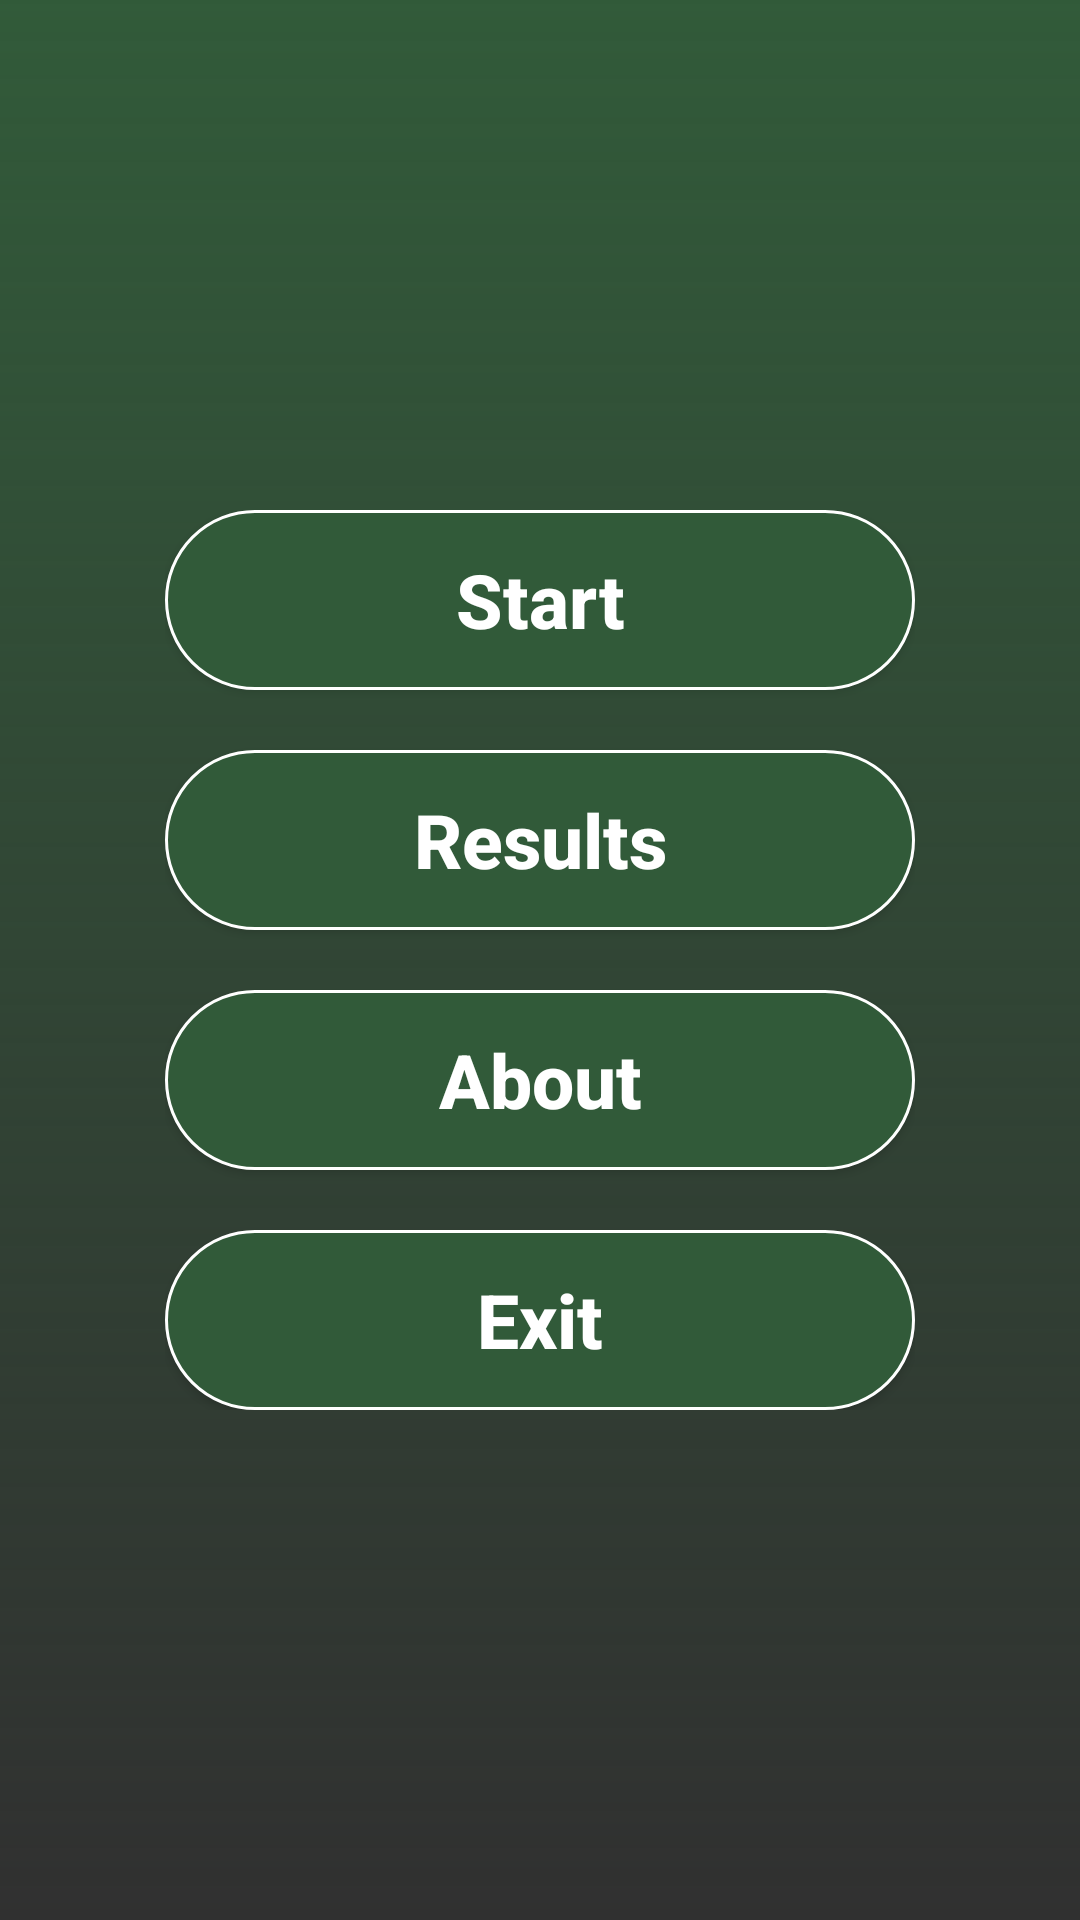

Here is an Android app screen rendered from its layout file. Give the layout XML and the strings, colors and styles it references.
<!-- AndroidManifest.xml: application theme Theme.Lesson_6_Test_App -->
<!-- res/layout/activity_start.xml -->
<?xml version="1.0" encoding="utf-8"?>
<FrameLayout xmlns:android="http://schemas.android.com/apk/res/android"
    android:layout_width="match_parent"
    android:layout_height="match_parent"
    xmlns:tools="http://schemas.android.com/tools"
    android:background="@drawable/gradient_menu"
    tools:context=".MainActivity">

    <LinearLayout
        android:layout_width="250dp"
        android:layout_height="wrap_content"
        android:orientation="vertical"
        android:layout_gravity="center"
        >

        <Button
            android:id="@+id/btn_start"
            android:layout_width="250dp"
            android:layout_height="60dp"
            android:layout_marginBottom="20dp"
            android:background="@drawable/radius_level_btn"
            android:textAllCaps="false"
            android:textSize="25sp"
            android:textStyle="bold"
            android:text="Start"/>

        <Button
            android:id="@+id/btn_result"
            android:layout_width="250dp"
            android:layout_height="60dp"
            android:layout_marginBottom="20dp"
            android:background="@drawable/radius_level_btn"
            android:textAllCaps="false"
            android:textSize="25sp"
            android:textStyle="bold"
            android:text="Results"/>

        <Button
            android:id="@+id/btn_about"
            android:layout_width="250dp"
            android:layout_height="60dp"
            android:layout_marginBottom="20dp"
            android:background="@drawable/radius_level_btn"
            android:textAllCaps="false"
            android:textSize="25sp"
            android:textStyle="bold"
            android:text="About"/>

        <Button
            android:id="@+id/btn_exit"
            android:layout_width="250dp"
            android:layout_height="60dp"
            android:background="@drawable/radius_level_btn"
            android:textAllCaps="false"
            android:textSize="25sp"
            android:textStyle="bold"
            android:text="Exit"/>

    </LinearLayout>

</FrameLayout>
<!-- resources referenced by this layout -->
<resources>
  <!-- drawable gradient_menu (drawable) -->
  <?xml version="1.0" encoding="utf-8"?>
  <shape xmlns:android="http://schemas.android.com/apk/res/android"
      android:shape="rectangle">
  
      <gradient android:startColor="#315A39"
          android:angle="-45"/>
  
  </shape>
  <!-- drawable radius_level_btn (drawable) -->
  <?xml version="1.0" encoding="utf-8"?>
  <shape xmlns:android="http://schemas.android.com/apk/res/android"
      android:shape="rectangle" >
  
  
      <stroke
          android:width="1dp"
          android:color="#FFF" />
  
      <solid android:color="#315A39" />
  
  
      <corners
          android:bottomLeftRadius="35dp"
          android:bottomRightRadius="35dp"
          android:topLeftRadius="35dp"
          android:topRightRadius="35dp" />
  
  
  
  </shape>
  <style name="Theme.Lesson_6_Test_App" parent="Theme.AppCompat.NoActionBar">
          
          <item name="colorPrimary">@color/purple_500</item>
          <item name="colorPrimaryVariant">#000</item>
          <item name="colorOnPrimary">@color/white</item>
          
          <item name="colorSecondary">@color/teal_200</item>
          <item name="colorSecondaryVariant">@color/teal_700</item>
          <item name="colorOnSecondary">@color/black</item>
          
          <item name="android:statusBarColor" tools:targetApi="l">?attr/colorPrimaryVariant</item>
          
      </style>
  <!-- not gathered from this repository: default colours our renderer supplied (Android Studio template values) -->
  <color name="purple_500">#FF6200EE</color>
  <color name="teal_200">#FF03DAC5</color>
  <color name="teal_700">#FF018786</color>
  <color name="black">#FF000000</color>
  <color name="white">#FFFFFFFF</color>
</resources>
